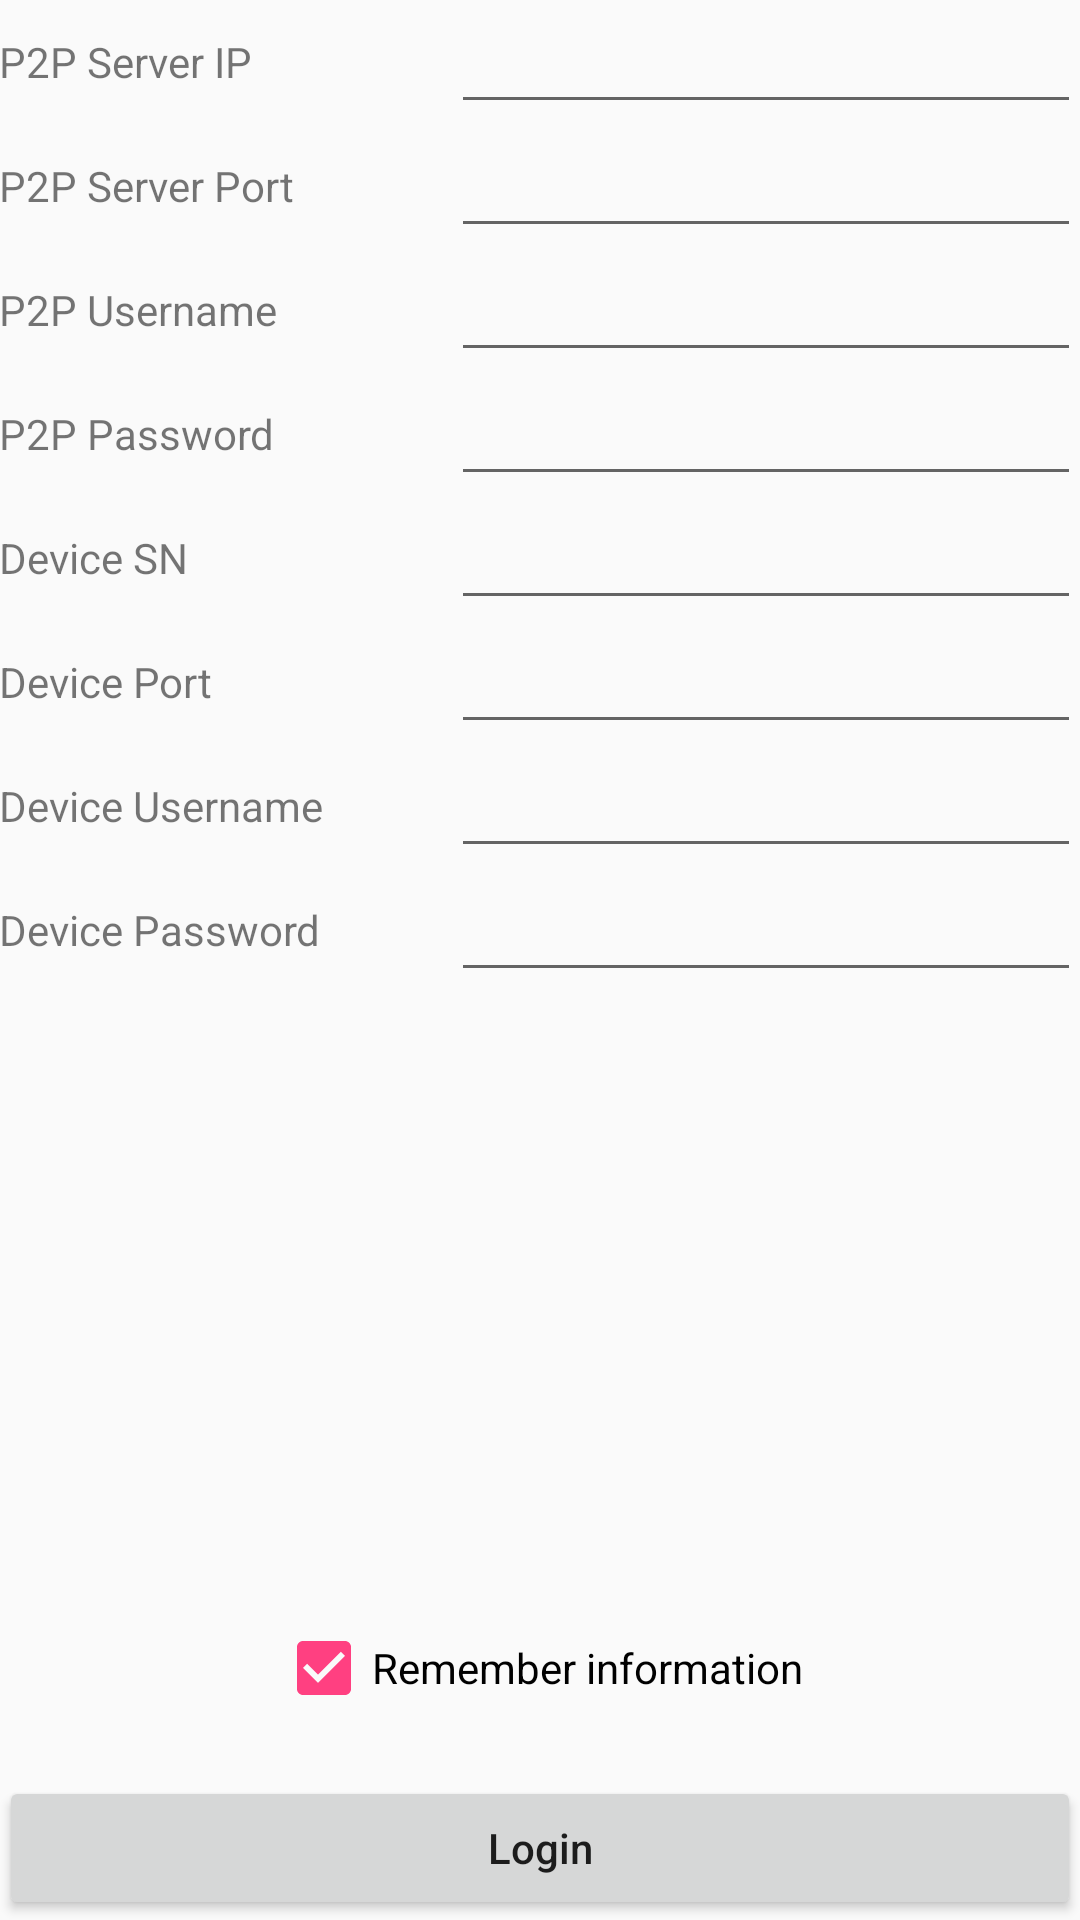

Here is an Android app screen rendered from its layout file. Give the layout XML and the strings, colors and styles it references.
<!-- AndroidManifest.xml: application theme NetSDKBaseTheme -->
<!-- res/layout/activity_p2plogin.xml -->
<?xml version="1.0" encoding="utf-8"?>

<RelativeLayout xmlns:android="http://schemas.android.com/apk/res/android"
    xmlns:tools="http://schemas.android.com/tools"
    android:title="@string/activity_main_p2p"
    android:layout_width="match_parent"
    android:layout_height="match_parent"
    android:paddingBottom="@dimen/activity_vertical_margin"
    android:paddingLeft="@dimen/activity_horizontal_margin"
    android:paddingRight="@dimen/activity_horizontal_margin"
    android:paddingTop="@dimen/activity_vertical_margin"
    tools:context=".activity.P2PLoginActivity">

    <EditText
        android:layout_width="wrap_content"
        android:layout_height="wrap_content"
        android:ems="10"
        android:id="@+id/editTextP2pServerIp"
        android:layout_alignParentTop="true"
        android:layout_alignParentRight="true"
        android:layout_alignParentEnd="true"
        android:inputType="text" />

    <TextView
        android:layout_width="wrap_content"
        android:layout_height="wrap_content"
        android:text="@string/activity_p2plogin_server_ip"
        android:id="@+id/textView"
        android:layout_alignParentTop="true"
        android:layout_alignParentLeft="true"
        android:layout_alignParentStart="true"
        android:layout_alignBottom="@+id/editTextP2pServerIp"
        android:gravity="left|center"
        android:layout_toLeftOf="@+id/editTextP2pServerIp"
        android:layout_toStartOf="@+id/editTextP2pServerIp" />

    <EditText
        android:layout_width="wrap_content"
        android:layout_height="wrap_content"
        android:ems="10"
        android:id="@+id/editTextP2pServerPort"
        android:inputType="number"
        android:layout_below="@+id/editTextP2pServerIp"
        android:layout_alignParentRight="true"
        android:layout_alignParentEnd="true" />

    <TextView
        android:layout_width="wrap_content"
        android:layout_height="wrap_content"
        android:text="@string/activity_p2plogin_server_port"
        android:id="@+id/textView2"
        android:gravity="left|center"
        android:layout_alignBottom="@+id/editTextP2pServerPort"
        android:layout_alignParentLeft="true"
        android:layout_alignParentStart="true"
        android:layout_alignTop="@+id/editTextP2pServerPort"
        android:layout_toLeftOf="@+id/editTextP2pServerPort"
        android:layout_toStartOf="@+id/editTextP2pServerPort" />

    <EditText
        android:layout_width="wrap_content"
        android:layout_height="wrap_content"
        android:ems="10"
        android:id="@+id/editTextP2pUsername"
        android:inputType="text"
        android:layout_below="@+id/editTextP2pServerPort"
        android:layout_toRightOf="@+id/textView2"
        android:layout_toEndOf="@+id/textView2" />

    <TextView
        android:layout_width="wrap_content"
        android:layout_height="wrap_content"
        android:text="@string/activity_p2plogin_username"
        android:id="@+id/textView3"
        android:gravity="left|center"
        android:layout_alignTop="@+id/editTextP2pUsername"
        android:layout_alignParentLeft="true"
        android:layout_alignParentStart="true"
        android:layout_alignBottom="@+id/editTextP2pUsername"
        android:layout_alignRight="@+id/textView4"
        android:layout_alignEnd="@+id/textView4" />

    <EditText
        android:layout_width="wrap_content"
        android:layout_height="wrap_content"
        android:ems="10"
        android:id="@+id/editTextP2pPassword"
        android:inputType="text"
        android:layout_below="@+id/editTextP2pUsername"
        android:layout_alignLeft="@+id/editTextP2pUsername"
        android:layout_alignStart="@+id/editTextP2pUsername" />

    <TextView
        android:layout_width="wrap_content"
        android:layout_height="wrap_content"
        android:text="@string/activity_p2plogin_password"
        android:id="@+id/textView4"
        android:gravity="left|center"
        android:layout_alignTop="@+id/editTextP2pPassword"
        android:layout_alignBottom="@+id/editTextP2pPassword"
        android:layout_toLeftOf="@+id/editTextP2pPassword"
        android:layout_alignParentLeft="true"
        android:layout_alignParentStart="true" />

    <EditText
        android:layout_width="wrap_content"
        android:layout_height="wrap_content"
        android:ems="10"
        android:id="@+id/editTextP2pDeviceId"
        android:inputType="text"
        android:layout_below="@+id/editTextP2pPassword"
        android:layout_toRightOf="@+id/textView4"
        android:layout_toEndOf="@+id/textView4" />

    <TextView
        android:layout_width="wrap_content"
        android:layout_height="wrap_content"
        android:text="@string/activity_p2plogin_device_id"
        android:id="@+id/textView5"
        android:gravity="left|center"
        android:layout_alignBottom="@+id/editTextP2pDeviceId"
        android:layout_alignParentLeft="true"
        android:layout_alignParentStart="true"
        android:layout_alignTop="@+id/editTextP2pDeviceId"
        android:layout_alignRight="@+id/textView4"
        android:layout_alignEnd="@+id/textView4" />

    <EditText
        android:layout_width="wrap_content"
        android:layout_height="wrap_content"
        android:ems="10"
        android:id="@+id/editTextP2pDevicePort"
        android:inputType="number"
        android:layout_below="@+id/editTextP2pDeviceId"
        android:layout_alignParentRight="true"
        android:layout_alignParentEnd="true" />

    <TextView
        android:layout_width="wrap_content"
        android:layout_height="wrap_content"
        android:text="@string/activity_p2plogin_device_port"
        android:id="@+id/textView6"
        android:gravity="left|center"
        android:layout_alignBottom="@+id/editTextP2pDevicePort"
        android:layout_alignParentLeft="true"
        android:layout_alignParentStart="true"
        android:layout_alignTop="@+id/editTextP2pDevicePort"
        android:layout_alignRight="@+id/textView4"
        android:layout_alignEnd="@+id/textView4" />

    <CheckBox
        android:layout_width="wrap_content"
        android:layout_height="wrap_content"
        android:text="@string/common_remember_info"
        android:id="@+id/checkBoxP2p"
        android:checked="true"
        android:layout_above="@+id/buttonP2pLogin"
        android:layout_centerHorizontal="true" />

    <Button
        android:layout_marginTop="20dp"
        android:textAllCaps="false"
        android:layout_width="wrap_content"
        android:layout_height="wrap_content"
        android:text="@string/common_login"
        android:id="@+id/buttonP2pLogin"
        android:layout_alignParentBottom="true"
        android:layout_alignParentLeft="true"
        android:layout_alignParentStart="true"
        android:layout_alignParentRight="true"
        android:layout_alignParentEnd="true" />

    <EditText
        android:layout_width="wrap_content"
        android:layout_height="wrap_content"
        android:ems="10"
        android:id="@+id/editTextP2pDeviceUsername"
        android:inputType="text"
        android:layout_below="@+id/editTextP2pDevicePort"
        android:layout_toRightOf="@+id/textView6"
        android:layout_toEndOf="@+id/textView6" />

    <TextView
        android:layout_width="wrap_content"
        android:layout_height="wrap_content"
        android:text="@string/activity_p2plogin_device_username"
        android:id="@+id/textView7"
        android:gravity="left|center"
        android:layout_alignBottom="@+id/editTextP2pDeviceUsername"
        android:layout_alignParentLeft="true"
        android:layout_alignParentStart="true"
        android:layout_alignTop="@+id/editTextP2pDeviceUsername"
        android:layout_toLeftOf="@+id/editTextP2pDeviceUsername"
        android:layout_toStartOf="@+id/editTextP2pDeviceUsername" />

    <EditText
        android:layout_width="wrap_content"
        android:layout_height="wrap_content"
        android:ems="10"
        android:id="@+id/editTextP2pDeivcePassword"
        android:inputType="text"
        android:layout_below="@+id/editTextP2pDeviceUsername"
        android:layout_toRightOf="@+id/textView7"
        android:layout_toEndOf="@+id/textView7" />

    <TextView
        android:layout_width="wrap_content"
        android:layout_height="wrap_content"
        android:text="@string/activity_p2plogin_device_password"
        android:id="@+id/textView8"
        android:gravity="left|center"
        android:layout_alignBottom="@+id/editTextP2pDeivcePassword"
        android:layout_alignParentLeft="true"
        android:layout_alignParentStart="true"
        android:layout_below="@+id/textView7"
        android:layout_toLeftOf="@+id/editTextP2pDeivcePassword"
        android:layout_toStartOf="@+id/editTextP2pDeivcePassword" />

</RelativeLayout>
<!-- resources referenced by this layout -->
<resources>
  <string name="activity_main_p2p"> P2P </string>
  <string name="activity_p2plogin_device_id">Device SN</string>
  <string name="activity_p2plogin_device_password">Device Password</string>
  <string name="activity_p2plogin_device_port">Device Port</string>
  <string name="activity_p2plogin_device_username">Device Username </string>
  <string name="activity_p2plogin_password">P2P Password</string>
  <string name="activity_p2plogin_server_ip">P2P Server IP</string>
  <string name="activity_p2plogin_server_port">P2P Server Port</string>
  <string name="activity_p2plogin_username">P2P Username</string>
  <string name="common_login">Login</string>
  <string name="common_remember_info"> Remember information</string>
  <style name="NetSDKBaseTheme" parent="Theme.AppCompat.Light.DarkActionBar">
          <item name="colorPrimary">@color/primaryBlue</item>
          <item name="colorPrimaryDark">@color/colorPrimaryDark</item>
          <item name="colorAccent">@color/colorAccent</item>
      </style>
  <color name="primaryBlue">#00A2E8</color>
  <color name="colorPrimaryDark">#303F9F</color>
  <color name="colorAccent">#FF4081</color>
</resources>
